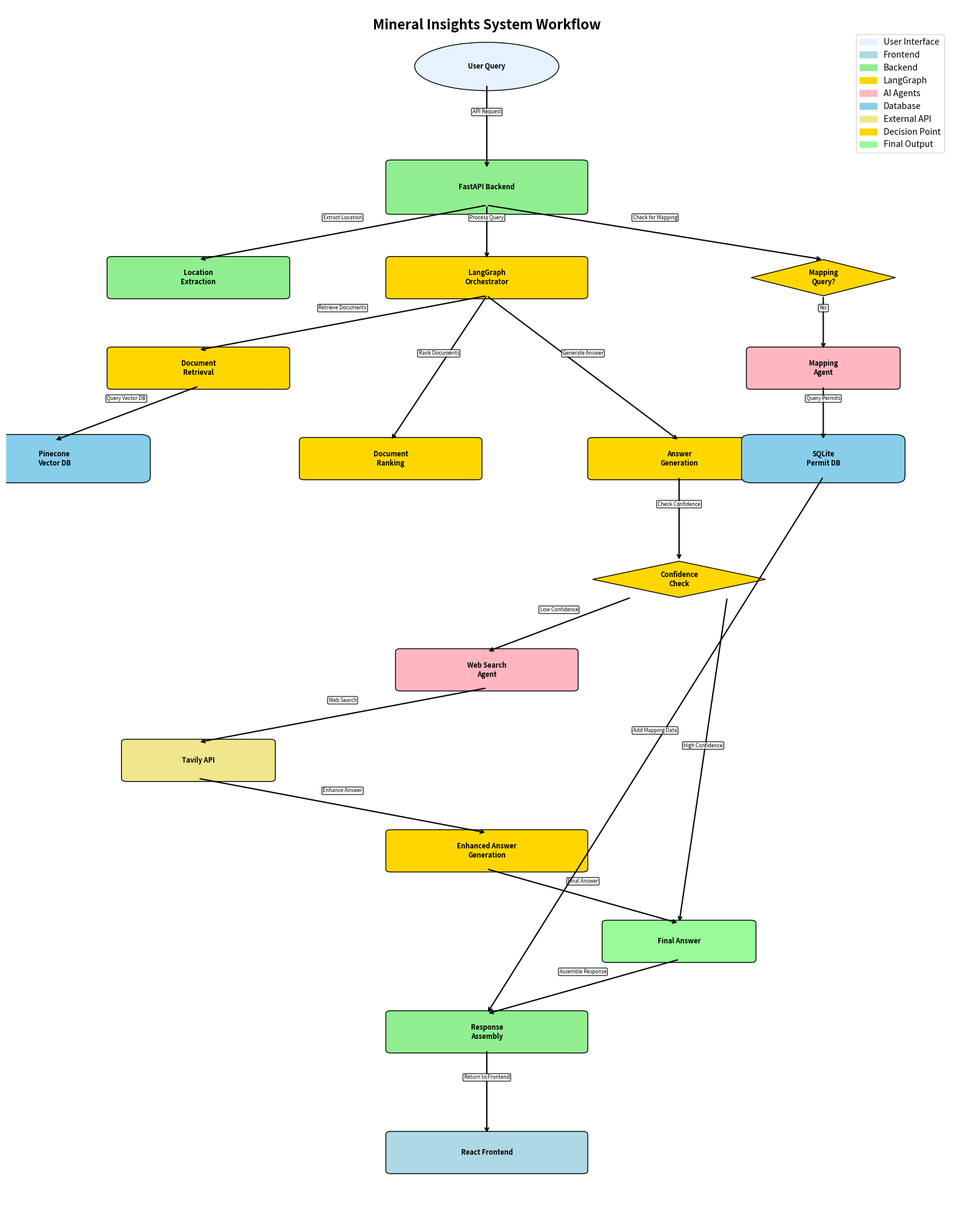

Generate this figure with matplotlib:
#!/usr/bin/env python3
"""
Generate a PNG diagram of the Mineral Insights workflow using matplotlib
"""

import matplotlib.pyplot as plt
import matplotlib.patches as patches
from matplotlib.patches import FancyBboxPatch, ConnectionPatch
import numpy as np

def generate_workflow_diagram(filename="mineral_insights_workflow.png"):
    fig, ax = plt.subplots(1, 1, figsize=(16, 20))
    ax.set_xlim(0, 10)
    ax.set_ylim(0, 20)
    ax.axis('off')
    
    # Define colors
    colors = {
        'user': '#E6F3FF',
        'frontend': '#ADD8E6', 
        'backend': '#90EE90',
        'langgraph': '#FFD700',
        'agent': '#FFB6C1',
        'database': '#87CEEB',
        'api': '#F0E68C',
        'decision': '#FFD700',
        'final': '#98FB98'
    }
    
    # Define positions and boxes
    boxes = {
        'A': {'pos': (5, 19), 'size': (1.5, 0.8), 'text': 'User Query', 'color': colors['user'], 'shape': 'ellipse'},
        'B': {'pos': (5, 17), 'size': (2, 0.8), 'text': 'FastAPI Backend', 'color': colors['backend'], 'shape': 'rect'},
        'C': {'pos': (2, 15.5), 'size': (1.8, 0.6), 'text': 'Location\nExtraction', 'color': colors['backend'], 'shape': 'rect'},
        'D': {'pos': (5, 15.5), 'size': (2, 0.6), 'text': 'LangGraph\nOrchestrator', 'color': colors['langgraph'], 'shape': 'rect'},
        'E': {'pos': (2, 14), 'size': (1.8, 0.6), 'text': 'Document\nRetrieval', 'color': colors['langgraph'], 'shape': 'rect'},
        'F': {'pos': (0.5, 12.5), 'size': (1.8, 0.6), 'text': 'Pinecone\nVector DB', 'color': colors['database'], 'shape': 'cylinder'},
        'G': {'pos': (4, 12.5), 'size': (1.8, 0.6), 'text': 'Document\nRanking', 'color': colors['langgraph'], 'shape': 'rect'},
        'H': {'pos': (7, 12.5), 'size': (1.8, 0.6), 'text': 'Answer\nGeneration', 'color': colors['langgraph'], 'shape': 'rect'},
        'I': {'pos': (7, 10.5), 'size': (1.8, 0.6), 'text': 'Confidence\nCheck', 'color': colors['decision'], 'shape': 'diamond'},
        'J': {'pos': (5, 9), 'size': (1.8, 0.6), 'text': 'Web Search\nAgent', 'color': colors['agent'], 'shape': 'rect'},
        'K': {'pos': (2, 7.5), 'size': (1.5, 0.6), 'text': 'Tavily API', 'color': colors['api'], 'shape': 'oval'},
        'L': {'pos': (5, 6), 'size': (2, 0.6), 'text': 'Enhanced Answer\nGeneration', 'color': colors['langgraph'], 'shape': 'rect'},
        'M': {'pos': (7, 4.5), 'size': (1.5, 0.6), 'text': 'Final Answer', 'color': colors['final'], 'shape': 'rect'},
        'N': {'pos': (8.5, 15.5), 'size': (1.5, 0.6), 'text': 'Mapping\nQuery?', 'color': colors['decision'], 'shape': 'diamond'},
        'O': {'pos': (8.5, 14), 'size': (1.5, 0.6), 'text': 'Mapping\nAgent', 'color': colors['agent'], 'shape': 'rect'},
        'P': {'pos': (8.5, 12.5), 'size': (1.5, 0.6), 'text': 'SQLite\nPermit DB', 'color': colors['database'], 'shape': 'cylinder'},
        'Q': {'pos': (5, 3), 'size': (2, 0.6), 'text': 'Response\nAssembly', 'color': colors['backend'], 'shape': 'rect'},
        'R': {'pos': (5, 1), 'size': (2, 0.6), 'text': 'React Frontend', 'color': colors['frontend'], 'shape': 'rect'}
    }
    
    # Draw boxes
    for key, box in boxes.items():
        x, y = box['pos']
        w, h = box['size']
        
        if box['shape'] == 'ellipse':
            circle = patches.Ellipse((x, y), w, h, facecolor=box['color'], edgecolor='black', linewidth=1)
            ax.add_patch(circle)
        elif box['shape'] == 'diamond':
            diamond = patches.Polygon([(x, y+h/2), (x+w/2, y), (x, y-h/2), (x-w/2, y)], 
                                    facecolor=box['color'], edgecolor='black', linewidth=1)
            ax.add_patch(diamond)
        elif box['shape'] == 'cylinder':
            rect = FancyBboxPatch((x-w/2, y-h/2), w, h, 
                                boxstyle="round,pad=0.1", 
                                facecolor=box['color'], edgecolor='black', linewidth=1)
            ax.add_patch(rect)
        else:  # rect
            rect = FancyBboxPatch((x-w/2, y-h/2), w, h, 
                                boxstyle="round,pad=0.05", 
                                facecolor=box['color'], edgecolor='black', linewidth=1)
            ax.add_patch(rect)
        
        # Add text
        ax.text(x, y, box['text'], ha='center', va='center', fontsize=8, weight='bold')
    
    # Draw arrows
    arrows = [
        ('A', 'B', 'API Request'),
        ('B', 'C', 'Extract Location'),
        ('B', 'D', 'Process Query'),
        ('D', 'E', 'Retrieve Documents'),
        ('E', 'F', 'Query Vector DB'),
        ('D', 'G', 'Rank Documents'),
        ('D', 'H', 'Generate Answer'),
        ('H', 'I', 'Check Confidence'),
        ('I', 'J', 'Low Confidence'),
        ('J', 'K', 'Web Search'),
        ('K', 'L', 'Enhance Answer'),
        ('I', 'M', 'High Confidence'),
        ('L', 'M', 'Final Answer'),
        ('B', 'N', 'Check for Mapping'),
        ('N', 'O', 'Yes'),
        ('O', 'P', 'Query Permits'),
        ('M', 'Q', 'Assemble Response'),
        ('P', 'Q', 'Add Mapping Data'),
        ('Q', 'R', 'Return to Frontend')
    ]
    
    for start, end, label in arrows:
        start_pos = boxes[start]['pos']
        end_pos = boxes[end]['pos']
        
        # Calculate arrow position
        if start == 'I' and end == 'J':  # Low confidence arrow
            start_x, start_y = start_pos[0] - 0.5, start_pos[1] - 0.3
            end_x, end_y = end_pos[0], end_pos[1] + 0.3
        elif start == 'I' and end == 'M':  # High confidence arrow
            start_x, start_y = start_pos[0] + 0.5, start_pos[1] - 0.3
            end_x, end_y = end_pos[0], end_pos[1] + 0.3
        else:
            start_x, start_y = start_pos[0], start_pos[1] - 0.3
            end_x, end_y = end_pos[0], end_pos[1] + 0.3
        
        # Draw arrow
        ax.annotate('', xy=(end_x, end_y), xytext=(start_x, start_y),
                   arrowprops=dict(arrowstyle='->', lw=1.5, color='black'))
        
        # Add label
        mid_x, mid_y = (start_x + end_x) / 2, (start_y + end_y) / 2
        ax.text(mid_x, mid_y + 0.2, label, ha='center', va='bottom', fontsize=6, 
               bbox=dict(boxstyle="round,pad=0.2", facecolor='white', alpha=0.8))
    
    # Add title
    ax.text(5, 19.8, 'Mineral Insights System Workflow', ha='center', va='top', 
           fontsize=16, weight='bold')
    
    # Add legend
    legend_elements = [
        patches.Patch(color=colors['user'], label='User Interface'),
        patches.Patch(color=colors['frontend'], label='Frontend'),
        patches.Patch(color=colors['backend'], label='Backend'),
        patches.Patch(color=colors['langgraph'], label='LangGraph'),
        patches.Patch(color=colors['agent'], label='AI Agents'),
        patches.Patch(color=colors['database'], label='Database'),
        patches.Patch(color=colors['api'], label='External API'),
        patches.Patch(color=colors['decision'], label='Decision Point'),
        patches.Patch(color=colors['final'], label='Final Output')
    ]
    ax.legend(handles=legend_elements, loc='upper right', bbox_to_anchor=(0.98, 0.98))
    
    plt.tight_layout()
    plt.savefig(filename, dpi=300, bbox_inches='tight')
    plt.close()
    
    print(f"✅ Workflow diagram saved as: {filename}")
    print("📊 Diagram shows:")
    print("   • User Query → FastAPI Backend")
    print("   • Location Extraction & Mapping Detection")
    print("   • LangGraph Orchestrator with Document Processing")
    print("   • Confidence-based Web Search")
    print("   • Response Assembly with Mapping Data")
    print("   • Return to React Frontend")

if __name__ == "__main__":
    generate_workflow_diagram()
